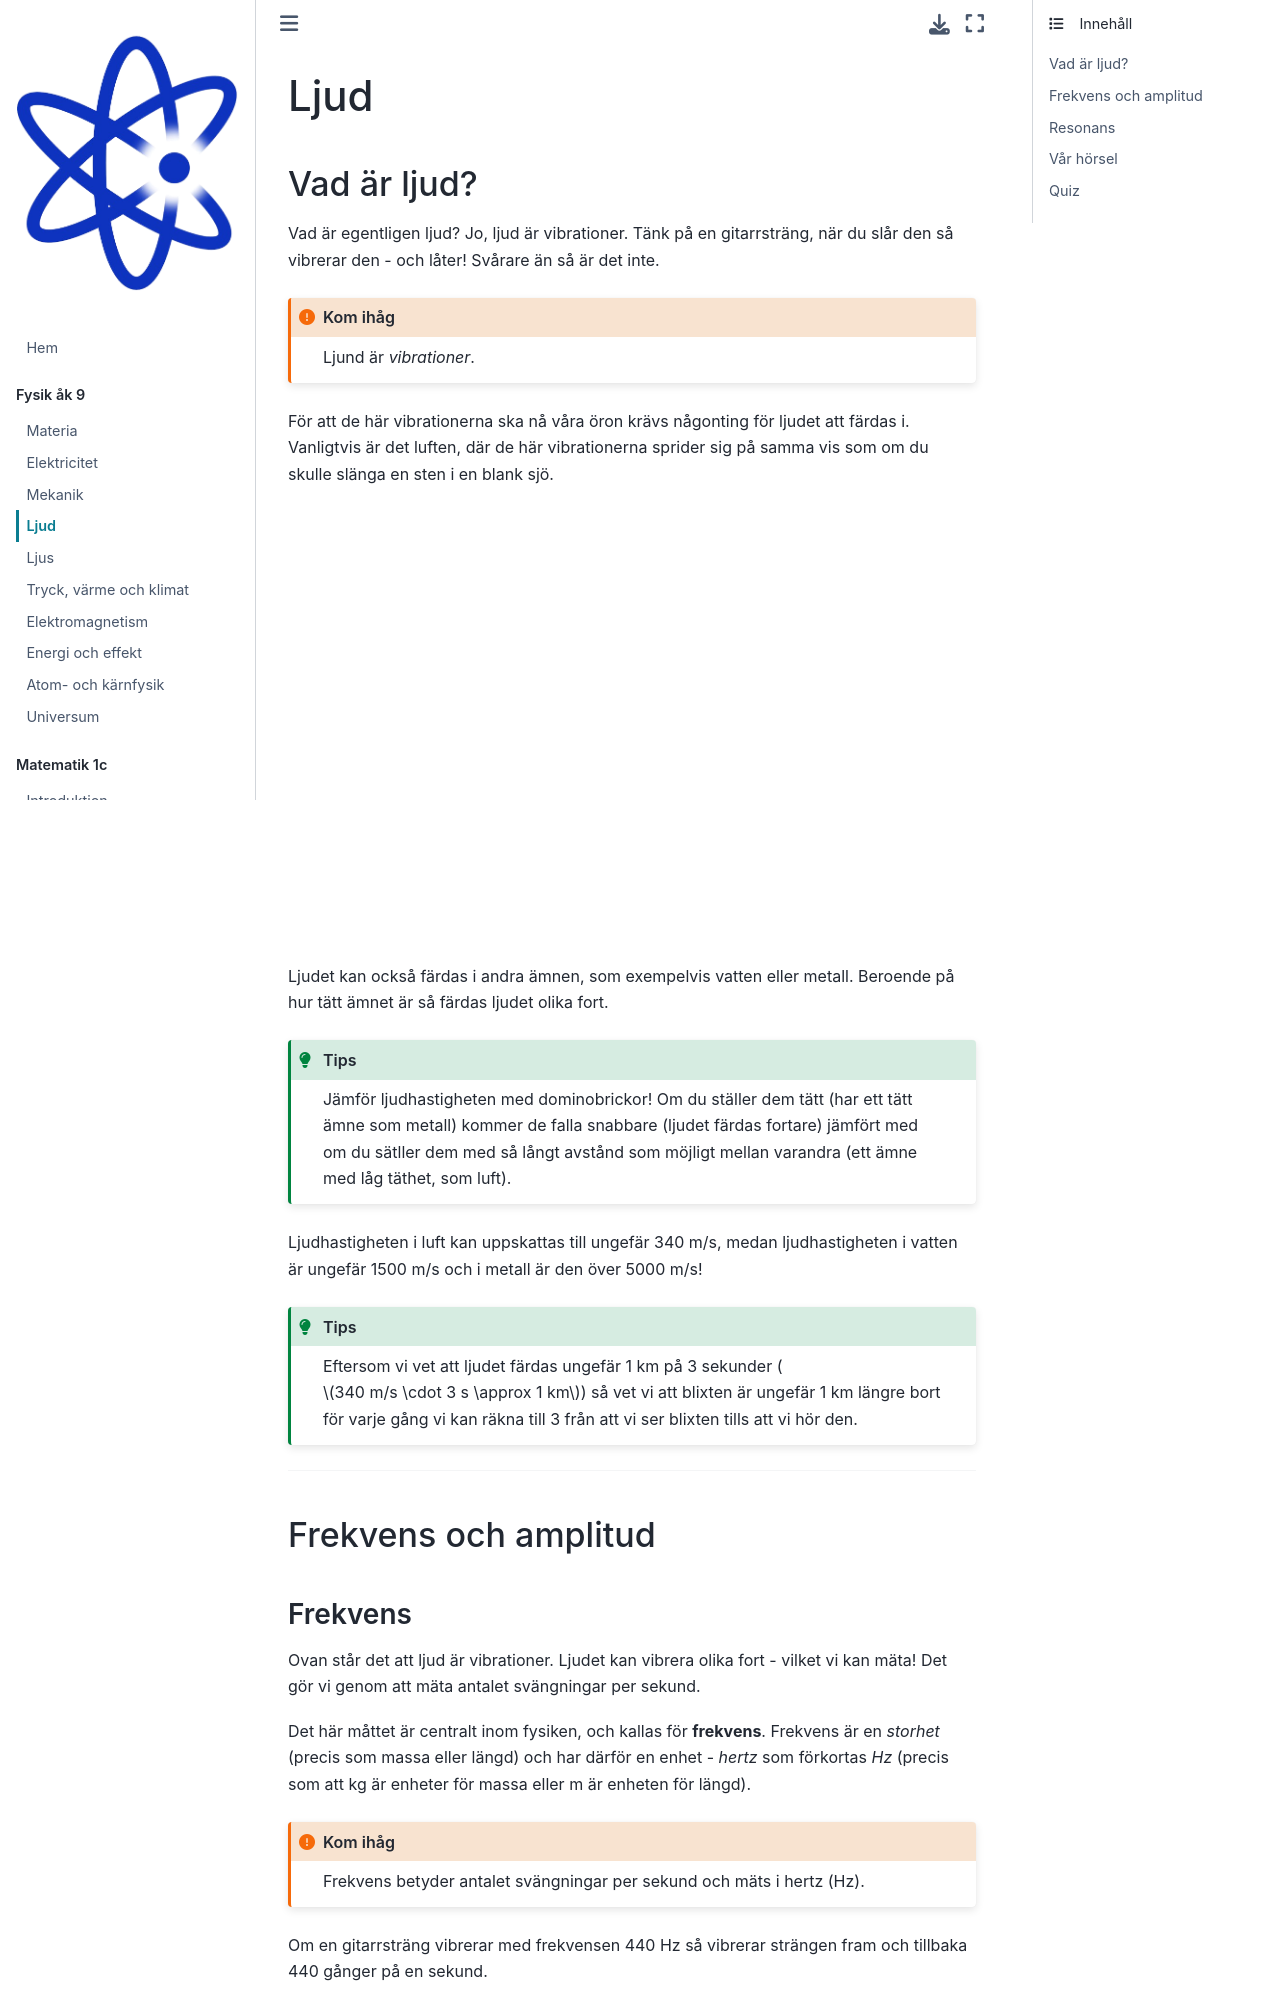

repository: Kladdy/mentiphy · page: kurser/fysik-9/ljud.html · generator: jekyll

---
jupytext:
    formats: md:myst
    text_representation:
        extension: .md
        format_name: myst
kernelspec:
    display_name: Python 3 (ipykernel)
    language: python
    name: python3
---

# Ljud

## Vad är ljud?

Vad är egentligen ljud? Jo, ljud är vibrationer. Tänk på en gitarrsträng, när du slår den så vibrerar den - och låter! Svårare än så är det inte.

```{admonition} Kom ihåg
:class: attention
Ljund är *vibrationer*.
```

För att de här vibrationerna ska nå våra öron krävs någonting för ljudet att färdas i. Vanligtvis är det luften, där de här vibrationerna sprider sig på samma vis som om du skulle slänga en sten i en blank sjö. 

<iframe
    width="100%"
    max-width="800"
    height="450"
    src="https://www.youtube.com/embed/Bl5HH31U6v0"
    frameborder="0"
    allow="autoplay; encrypted-media"
    allowfullscreen
>
</iframe>

Ljudet kan också färdas i andra ämnen, som exempelvis vatten eller metall. Beroende på hur tätt ämnet är så färdas ljudet olika fort. 

```{admonition} Tips
:class: hint
Jämför ljudhastigheten med dominobrickor! Om du ställer dem tätt (har ett tätt ämne som metall) kommer de falla snabbare (ljudet färdas fortare) jämfört med om du sätller dem med så långt avstånd som möjligt mellan varandra (ett ämne med låg täthet, som luft).
```

Ljudhastigheten i luft kan uppskattas till ungefär 340 m/s, medan ljudhastigheten i vatten är ungefär 1500 m/s och i metall är den över 5000 m/s! 

```{admonition} Tips
:class: hint
Eftersom vi vet att ljudet färdas ungefär 1 km på 3 sekunder ($340 m/s \cdot 3 s \approx 1 km$) så vet vi att blixten är ungefär 1 km längre bort för varje gång vi kan räkna till 3 från att vi ser blixten tills att vi hör den.
```

_____________________________________________

## Frekvens och amplitud
